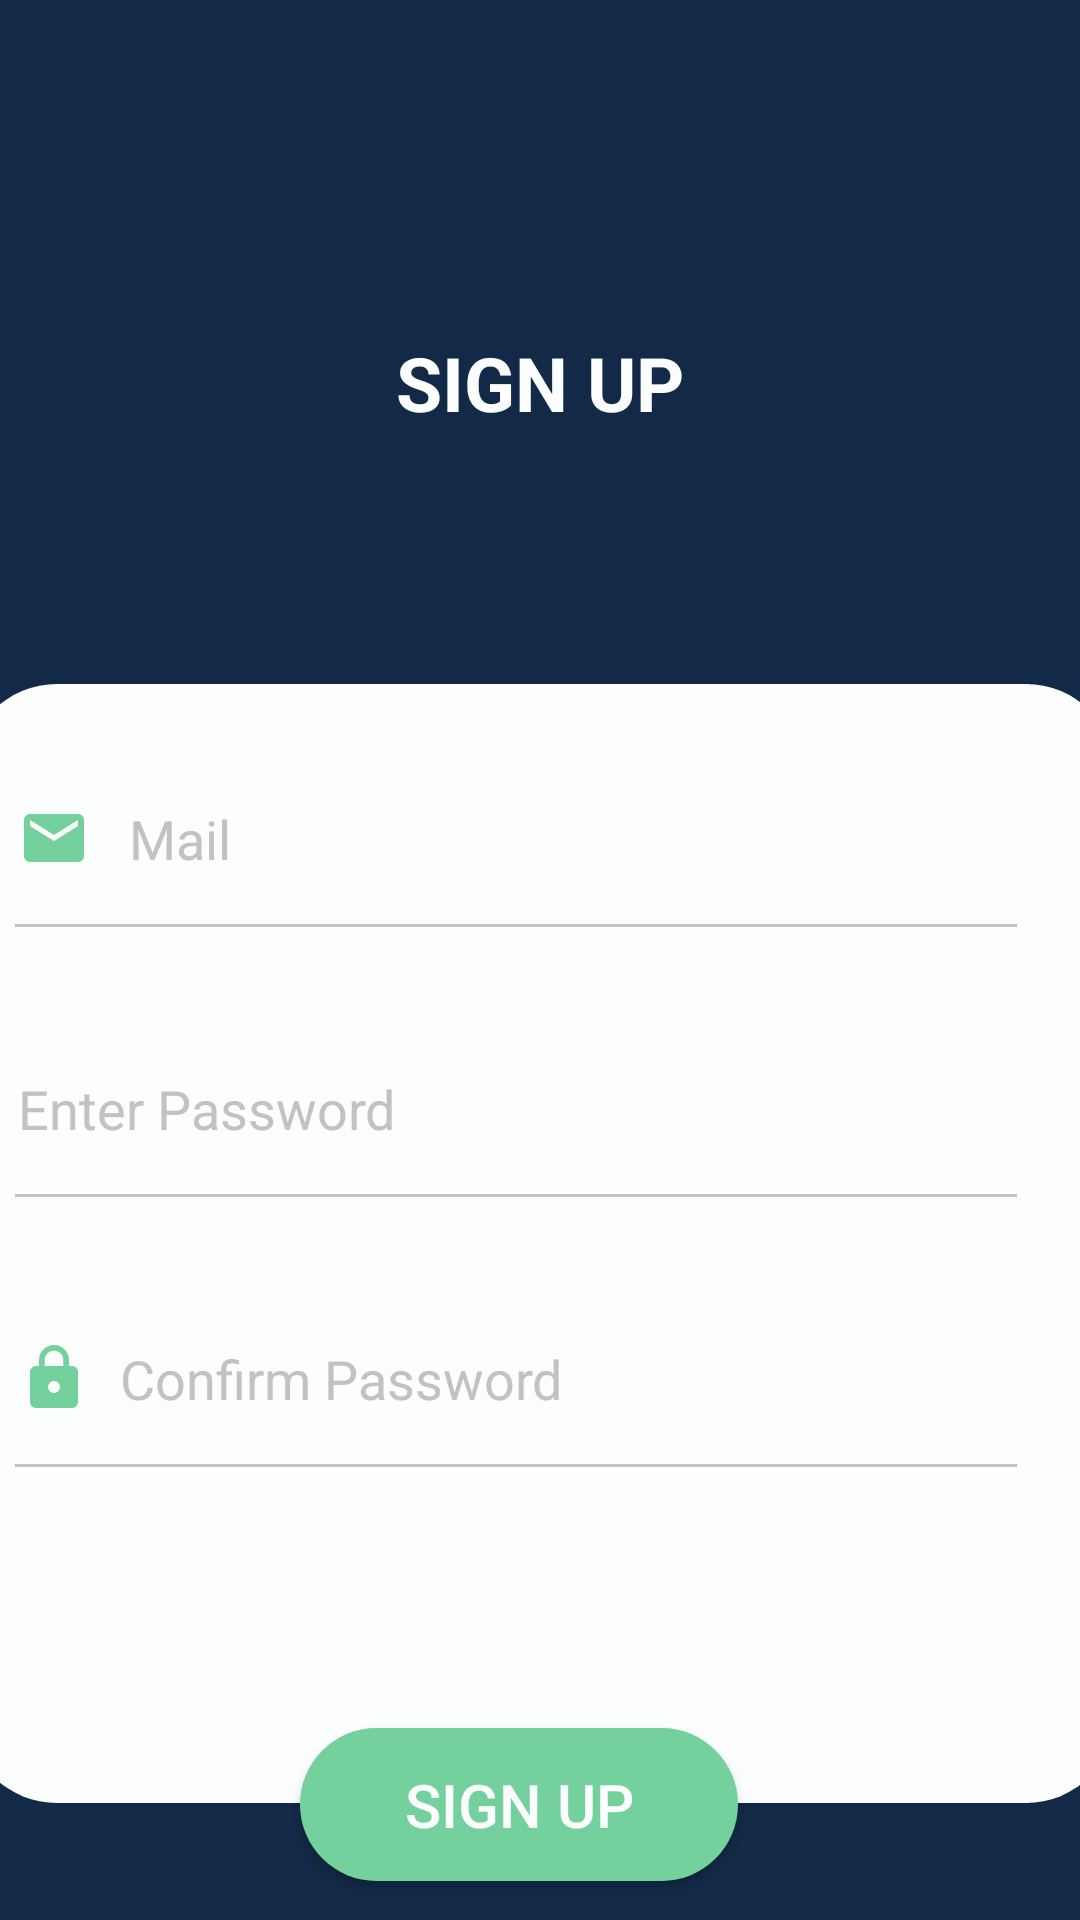

The Android layout XML behind this screen, and the referenced resources:
<!-- AndroidManifest.xml: application theme Theme.Broker -->
<!-- res/layout/new_activity_renter_signup.xml -->
<?xml version="1.0" encoding="utf-8"?>
<androidx.constraintlayout.widget.ConstraintLayout xmlns:android="http://schemas.android.com/apk/res/android"
    xmlns:tools="http://schemas.android.com/tools"
    xmlns:app="http://schemas.android.com/apk/res-auto"
    android:layout_width="match_parent"
    android:layout_height="match_parent"
    android:background="@color/navy_blue"
    tools:context=".Renter.NewRenterSignUpActivity">





    <TextView
        android:id="@+id/LogIn"
        android:layout_width="125dp"
        android:layout_height="63dp"
        android:layout_marginTop="96dp"
        android:gravity="center"
        android:text="SIGN UP"
        android:textAlignment="center"
        android:textColor="@color/new_white"
        android:textSize="25sp"
        android:textStyle="bold"
        app:layout_constraintEnd_toEndOf="parent"
        app:layout_constraintStart_toStartOf="parent"
        app:layout_constraintTop_toTopOf="parent" />

    <RelativeLayout
        android:layout_width="383dp"
        android:layout_height="373dp"
        android:layout_marginTop="228dp"
        android:background="@drawable/field_bg"
        app:layout_constraintEnd_toEndOf="parent"
        app:layout_constraintStart_toStartOf="parent"
        app:layout_constraintTop_toTopOf="parent">

        <EditText
            android:id="@+id/mailBox"
            android:layout_width="334dp"
            android:layout_height="60dp"
            android:layout_marginStart="16dp"
            android:layout_marginLeft="16dp"
            android:layout_marginTop="22dp"
            android:layout_marginEnd="16dp"
            android:layout_marginBottom="16dp"
            android:background="@drawable/border"
            android:drawableLeft="@drawable/new_mail"
            android:drawablePadding="13dip"
            android:hint="Mail"
            android:inputType="textEmailAddress"
            android:paddingLeft="1dip"
            android:paddingBottom="1dp"
            android:textColorHint="@color/text_gray" />

        <EditText
            android:id="@+id/passBox"
            android:layout_width="334dp"
            android:layout_height="60dp"
            android:layout_marginStart="16dp"
            android:layout_marginLeft="16dp"
            android:layout_marginTop="112dp"
            android:layout_marginEnd="16dp"
            android:layout_marginBottom="16dp"
            android:background="@drawable/border"
            android:drawableLeft="@drawable/new_pass"
            android:drawablePadding="10dip"
            android:hint="Enter Password"
            android:inputType="text"
            android:paddingLeft="1dip"
            android:paddingBottom="1dp"
            android:textColorHint="@color/text_gray" />
        <EditText
            android:id="@+id/confPassBox"
            android:layout_width="334dp"
            android:layout_height="60dp"
            android:layout_marginStart="16dp"
            android:layout_marginLeft="16dp"
            android:layout_marginTop="202dp"
            android:layout_marginEnd="16dp"
            android:layout_marginBottom="16dp"
            android:background="@drawable/border"
            android:drawableLeft="@drawable/new_lock"
            android:drawablePadding="10dip"
            android:hint="Confirm Password"
            android:inputType="text"
            android:paddingLeft="1dip"
            android:paddingBottom="1dp"
            android:textColorHint="@color/text_gray" />


    </RelativeLayout>

    <Button
        android:id="@+id/ctnButton"
        android:layout_width="146dp"
        android:layout_height="51dp"
        android:layout_marginStart="32dp"
        android:layout_marginTop="576dp"
        android:layout_marginEnd="49dp"
        android:background="@drawable/login_btn"
        android:text="Sign Up"
        android:textColor="@color/new_white"
        android:textSize="20dp"
        app:layout_constraintEnd_toEndOf="parent"
        app:layout_constraintHorizontal_bias="0.512"
        app:layout_constraintStart_toStartOf="parent"
        app:layout_constraintTop_toTopOf="parent" />

    <TextView
        android:layout_width="205dp"
        android:layout_height="30dp"
        android:layout_marginTop="680dp"
        android:gravity="center"
        android:text="Already have an account?"
        android:textAlignment="center"
        android:textColor="@color/common_google_signin_btn_text_dark"
        android:textSize="14sp"
        android:textStyle="normal"
        app:layout_constraintEnd_toEndOf="parent"
        app:layout_constraintHorizontal_bias="0.305"
        app:layout_constraintStart_toStartOf="parent"
        app:layout_constraintTop_toTopOf="parent" />

    <TextView
        android:id="@+id/SignUpBtn"
        android:layout_width="57dp"
        android:layout_height="29dp"
        android:layout_marginTop="680dp"
        android:clickable="true"
        android:gravity="center"
        android:onClick="SignUpBtn"
        android:text="Log in"
        android:textAlignment="center"
        android:textColor="@color/light_green"
        android:textSize="14sp"
        android:textStyle="normal"
        app:layout_constraintEnd_toEndOf="parent"
        app:layout_constraintHorizontal_bias="0.689"
        app:layout_constraintStart_toStartOf="parent"
        app:layout_constraintTop_toTopOf="parent" />

</androidx.constraintlayout.widget.ConstraintLayout>
<!-- resources referenced by this layout -->
<resources>
  <color name="light_green">#74d19d</color>
  <color name="navy_blue">#122a47</color>
  <color name="new_white">#fcfdfd</color>
  <color name="text_gray">#c2c2c4</color>
  <!-- drawable border (drawable) -->
  <?xml version="1.0" encoding="utf-8"?>
  <layer-list xmlns:android="http://schemas.android.com/apk/res/android" >
  
      <item android:bottom="1dp"
          android:left="-2dp"
          android:right="-2dp"
          android:top="-2dp">
          <shape android:shape="rectangle" >
              <stroke
                  android:width="1dp"
                  android:color="@color/text_gray" />
          </shape>
      </item>
  
  </layer-list>
  <!-- drawable field_bg (drawable) -->
  <?xml version="1.0" encoding="utf-8"?>
  <shape xmlns:android="http://schemas.android.com/apk/res/android">
      <solid android:color="@color/new_white" />
      <corners android:radius="30dp" />
  </shape>
  <!-- drawable login_btn (drawable) -->
  <?xml version="1.0" encoding="utf-8"?>
  <shape xmlns:android="http://schemas.android.com/apk/res/android">
      <solid android:color="@color/light_green" />
      <corners android:radius="60dp" />
  </shape>
  <!-- drawable new_lock (drawable) -->
  <vector android:height="24dp" android:tint="#74D19D"
      android:viewportHeight="24" android:viewportWidth="24"
      android:width="24dp" xmlns:android="http://schemas.android.com/apk/res/android">
      <path android:fillColor="@android:color/white" android:pathData="M18,8h-1L17,6c0,-2.76 -2.24,-5 -5,-5S7,3.24 7,6v2L6,8c-1.1,0 -2,0.9 -2,2v10c0,1.1 0.9,2 2,2h12c1.1,0 2,-0.9 2,-2L20,10c0,-1.1 -0.9,-2 -2,-2zM12,17c-1.1,0 -2,-0.9 -2,-2s0.9,-2 2,-2 2,0.9 2,2 -0.9,2 -2,2zM15.1,8L8.9,8L8.9,6c0,-1.71 1.39,-3.1 3.1,-3.1 1.71,0 3.1,1.39 3.1,3.1v2z"/>
  </vector>
  <!-- drawable new_mail (drawable) -->
  <vector android:height="24dp" android:tint="#74D19D"
      android:viewportHeight="24" android:viewportWidth="24"
      android:width="24dp" xmlns:android="http://schemas.android.com/apk/res/android">
      <path android:fillColor="@android:color/white" android:pathData="M20,4L4,4c-1.1,0 -1.99,0.9 -1.99,2L2,18c0,1.1 0.9,2 2,2h16c1.1,0 2,-0.9 2,-2L22,6c0,-1.1 -0.9,-2 -2,-2zM20,8l-8,5 -8,-5L4,6l8,5 8,-5v2z"/>
  </vector>
  <style name="Theme.Broker" parent="Theme.MaterialComponents.DayNight.DarkActionBar">
          
          <item name="colorPrimary">@color/purple_500</item>
          <item name="colorPrimaryVariant">@color/purple_700</item>
          <item name="colorOnPrimary">@color/white</item>
          <item name="colorPrimaryDark">@color/theme_color</item>
          
          <item name="colorSecondary">@color/teal_200</item>
          <item name="colorSecondaryVariant">@color/teal_700</item>
          <item name="colorOnSecondary">@color/black</item>
          
          <item name="android:statusBarColor">?attr/colorPrimaryVariant</item>
          
      </style>
  <color name="purple_500">#FF6200EE</color>
  <color name="purple_700">#FF3700B3</color>
  <color name="white">#FFFFFFFF</color>
  <color name="theme_color">#0E2387</color>
  <color name="teal_200">#FF03DAC5</color>
  <color name="teal_700">#FF018786</color>
  <color name="black">#191A19</color>
</resources>
